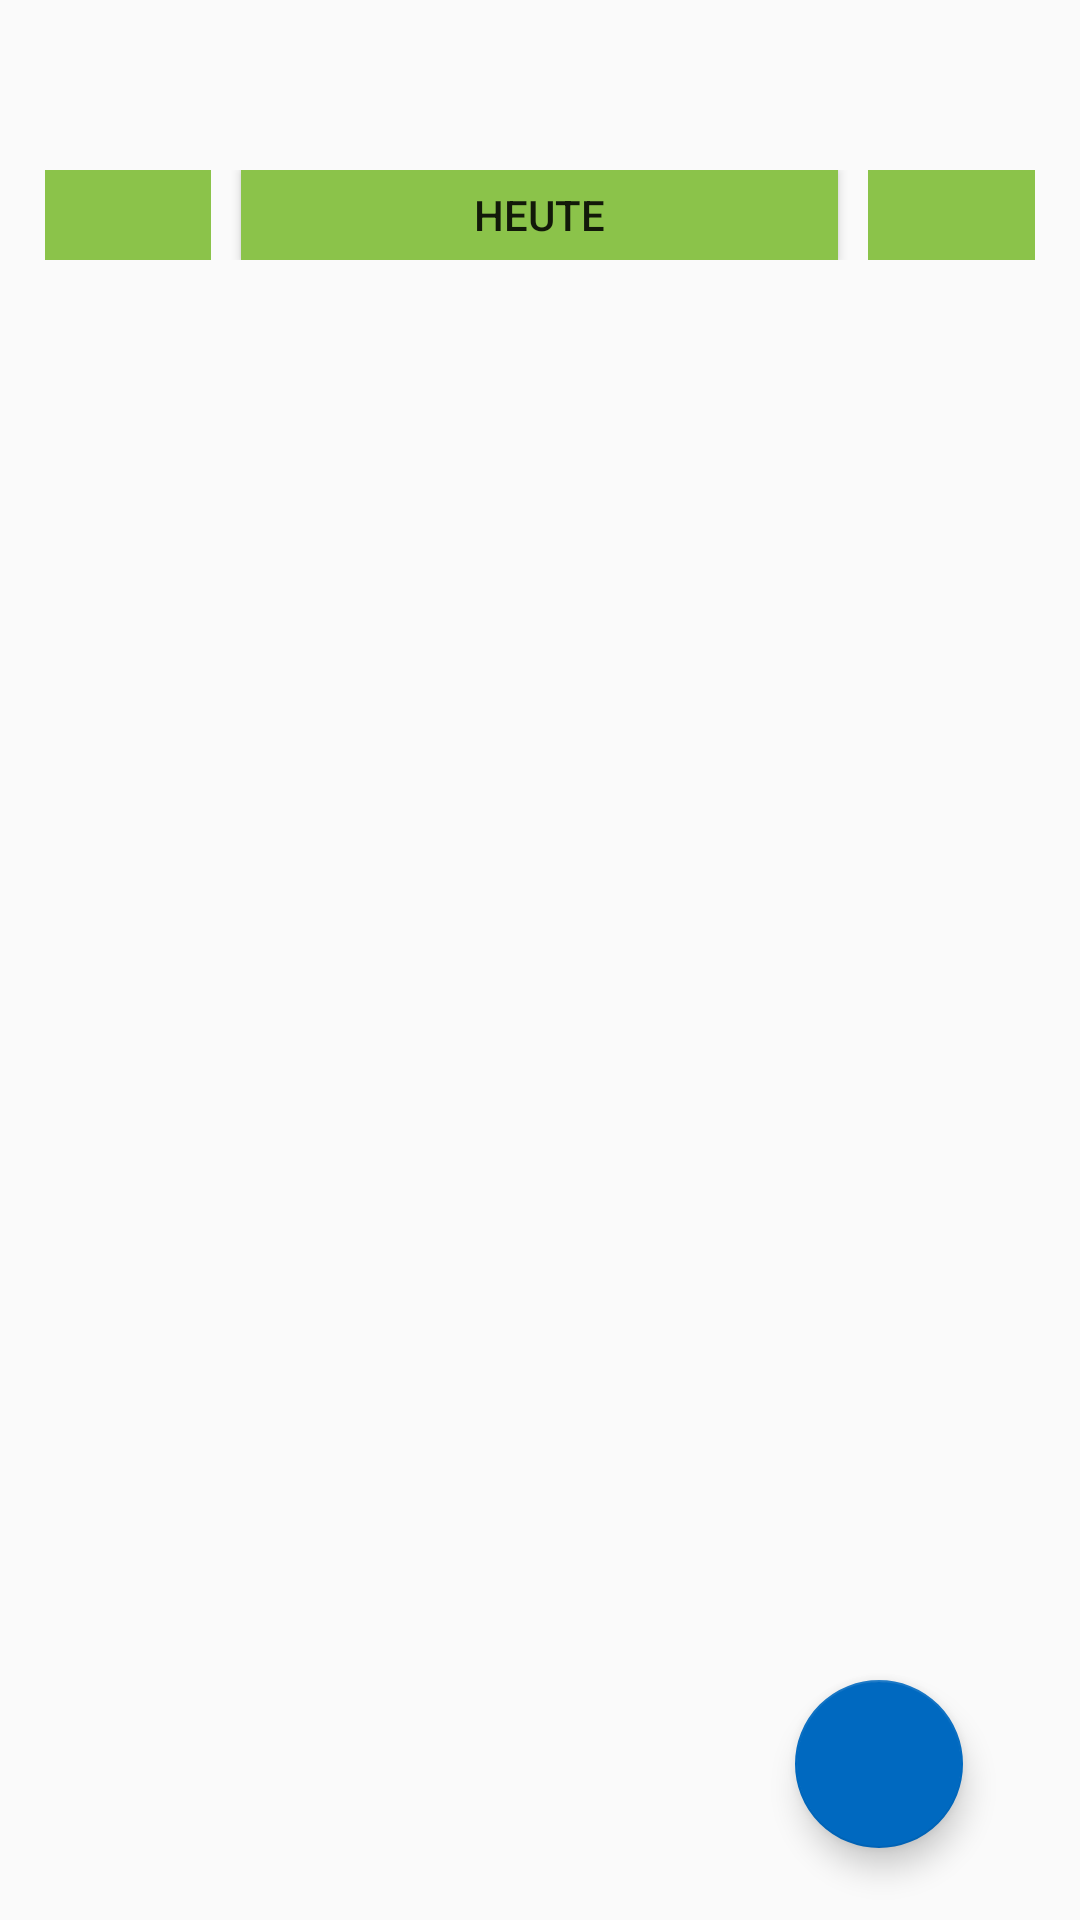

This screen was rendered from an Android layout file. Write that file and the resources it references.
<!-- AndroidManifest.xml: application theme Theme.AppCompat.Light.NoActionBar -->
<!-- res/layout/fragment_todo_list_expandable.xml -->
<?xml version="1.0" encoding="utf-8"?>
<LinearLayout xmlns:android="http://schemas.android.com/apk/res/android"
    android:layout_width="match_parent"
    android:layout_height="match_parent"
    xmlns:app="http://schemas.android.com/apk/res-auto"
    android:orientation="vertical"
    android:paddingLeft="15dp"
    android:paddingRight="15dp"
    android:paddingTop="10dp">

    <TextView
        android:id="@+id/undone_headline"
        android:layout_width="match_parent"
        android:layout_height="wrap_content"
        android:textAppearance="?attr/textAppearanceListItem"
        android:layout_marginBottom="5dp"
        android:gravity="center"
        style="@style/AppTextHeadline"
        android:textColor="@color/colorPrimaryText"/>

    <LinearLayout
        android:layout_width="match_parent"
        android:layout_height="30dp">

        <ImageButton
            android:id="@+id/prevToDos"
            android:layout_width="wrap_content"
            android:layout_height="match_parent"
            android:layout_weight="1"
            android:src="@drawable/ic_navigate_before_black_24dp"
            android:background="@color/colorAccent"/>

        <Button
            android:id="@+id/today_btn"
            android:layout_width="wrap_content"
            android:layout_height="wrap_content"
            android:layout_marginLeft="10dp"
            android:layout_marginRight="10dp"
            android:layout_weight="2"
            android:text="Heute"
            android:background="@color/colorAccent"/>

        <ImageButton
            android:id="@+id/nextToDos"
            android:layout_width="wrap_content"
            android:layout_height="match_parent"
            android:layout_weight="1"
            android:src="@drawable/ic_navigate_next_black_24dp"
            android:background="@color/colorAccent"/>

    </LinearLayout>

    <ExpandableListView xmlns:android="http://schemas.android.com/apk/res/android"
        xmlns:tools="http://schemas.android.com/tools"
        android:id="@+id/todolist"
        android:name="de.carassist.app.TodoFragment"
        android:layout_width="match_parent"
        android:layout_height="wrap_content"
        android:layout_weight="0.5"
        tools:context="de.careassist.app.Todo.TodoFragment"
        tools:listitem="@layout/fragment_todo"
        android:groupIndicator="@null"
        android:divider="@color/colorPrimaryLight"/>

    

    <ExpandableListView xmlns:android="http://schemas.android.com/apk/res/android"
        xmlns:tools="http://schemas.android.com/tools"
        android:id="@+id/todolist_done"
        android:name="de.careassist.app.TodoFragment"
        android:layout_width="match_parent"
        android:layout_height="wrap_content"
        android:layout_weight="0.5"
        tools:context="de.careassist.app.Todo.TodoFragment"
        tools:listitem="@layout/fragment_todo"
        android:groupIndicator="@null"
        android:divider="@color/colorPrimaryLight"/>

    <android.support.design.widget.FloatingActionButton
        android:id="@+id/fab_todo"
        android:layout_width="wrap_content"
        android:layout_height="wrap_content"
        android:layout_gravity="bottom|right"
        android:layout_margin="24dp"
        android:src="@drawable/ic_control_point_white_24dp"
        app:backgroundTint="@color/colorPrimaryDark"
        app:fabSize="normal"
        app:layout_anchor="@id/fragment_container"
        app:layout_anchorGravity="bottom|right|end" />
    />

</LinearLayout>
<!-- res/layout/fragment_todo.xml (included above) -->
<?xml version="1.0" encoding="utf-8"?>
<LinearLayout xmlns:android="http://schemas.android.com/apk/res/android"
    xmlns:app="http://schemas.android.com/apk/res-auto"
    android:layout_height="wrap_content"
    android:layout_width="wrap_content"
    android:orientation="vertical">

    <View
        android:layout_width="match_parent"
        android:layout_height="10dp"
        android:background="@color/transparent"/>

    <RelativeLayout xmlns:android="http://schemas.android.com/apk/res/android"
        xmlns:app="http://schemas.android.com/apk/res-auto"
        android:layout_width="match_parent"
        android:layout_height="50dp"
        android:orientation="horizontal"
        android:background="@color/colorPrimary"
        android:padding="5dp">

        <ImageView
            android:id="@+id/indicator"
            android:layout_width="wrap_content"
            android:layout_height="wrap_content"
            android:layout_marginLeft="10dp"
            android:src="@drawable/ic_expand_more_black_24dp"
            android:layout_centerVertical="true"/>

        <TextView
            android:id="@+id/name"
            android:layout_width="300dp"
            android:layout_height="match_parent"
            style="@style/AppTextNormal"
            android:gravity="center_vertical"
            android:layout_marginLeft="50dp"/>

        <ImageButton
            android:id="@+id/add_note"
            android:layout_width="wrap_content"
            android:layout_height="match_parent"
            android:layout_marginRight="10dp"
            android:visibility="gone"
            android:background="@color/transparent"
            android:layout_toLeftOf="@+id/shift_task"
            app:srcCompat="@android:drawable/stat_notify_chat"
            android:tint="@color/colorIcon"/>

        <ImageButton
            android:id="@+id/shift_task"
            android:layout_width="wrap_content"
            android:layout_height="match_parent"
            android:layout_marginRight="10dp"
            android:background="@color/transparent"
            android:layout_toLeftOf="@+id/info"
            android:src="@drawable/ic_today_black_24dp"
            android:tint="@color/colorIcon"/>

        <ImageButton
            android:id="@+id/info"
            android:layout_width="wrap_content"
            android:layout_height="match_parent"
            android:layout_marginRight="10dp"
            android:layout_toLeftOf="@+id/checkBox"
            android:src="@drawable/ic_help_black_24dp"
            android:layout_alignParentTop="true"
            android:background="@color/transparent"
            android:tint="@color/colorIcon"/>

        <CheckBox
            android:id="@+id/checkBox"
            android:layout_width="wrap_content"
            android:layout_height="match_parent"
            android:layout_alignParentRight="true"
            android:layout_marginRight="20dp"
            android:buttonTint="@color/colorIcon"/>

    </RelativeLayout>

</LinearLayout>
<!-- resources referenced by this layout -->
<resources>
  <color name="colorAccent">#8bc34a</color>
  <color name="colorIcon">#FFFFFF</color>
  <color name="colorPrimary">#2196f3</color>
  <color name="colorPrimaryDark">#0069c0</color>
  <color name="colorPrimaryLight">#6ec6ff</color>
  <color name="colorPrimaryText">#000000</color>
  <color name="transparent">#00000000</color>
  <!-- drawable ic_expand_more_black_24dp: png bitmap (drawable-hdpi, 14611 bytes) -->
  <style name="AppTextHeadline" parent="@style/AppTextNormal">
          <item name="android:paddingTop">10dp</item>
          <item name="android:paddingBottom">10dp</item>
          <item name="android:layout_marginLeft">16dp</item>
          <item name="android:textColor">@color/colorAccent</item>
      </style>
  <style name="AppTextNormal" parent="@android:style/TextAppearance.DeviceDefault">
          <item name="android:textColor">@color/colorPrimaryTextWhite</item>
          <item name="android:textSize">16sp</item>
      </style>
  <color name="colorPrimaryTextWhite">#ffffff</color>
</resources>
